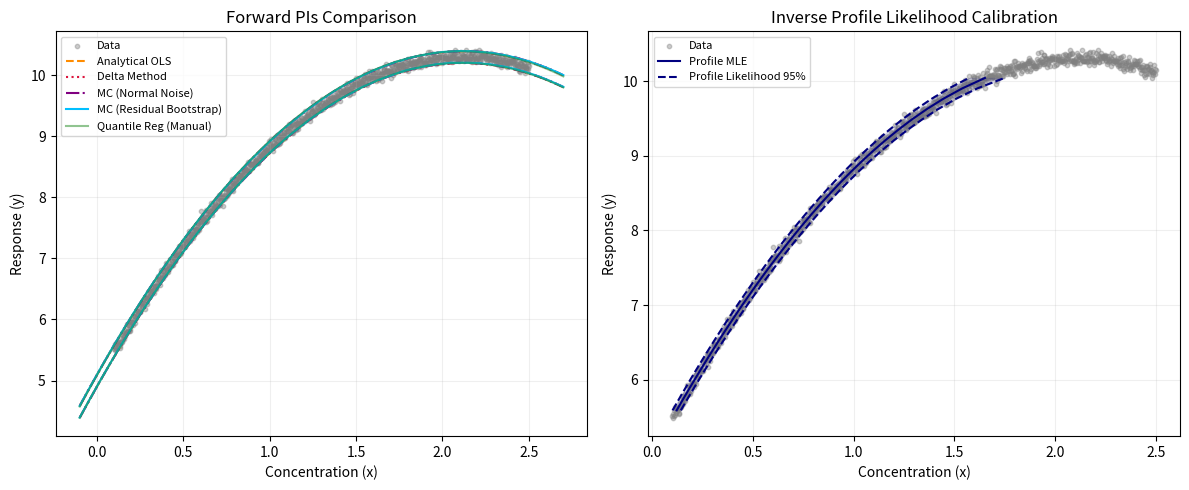
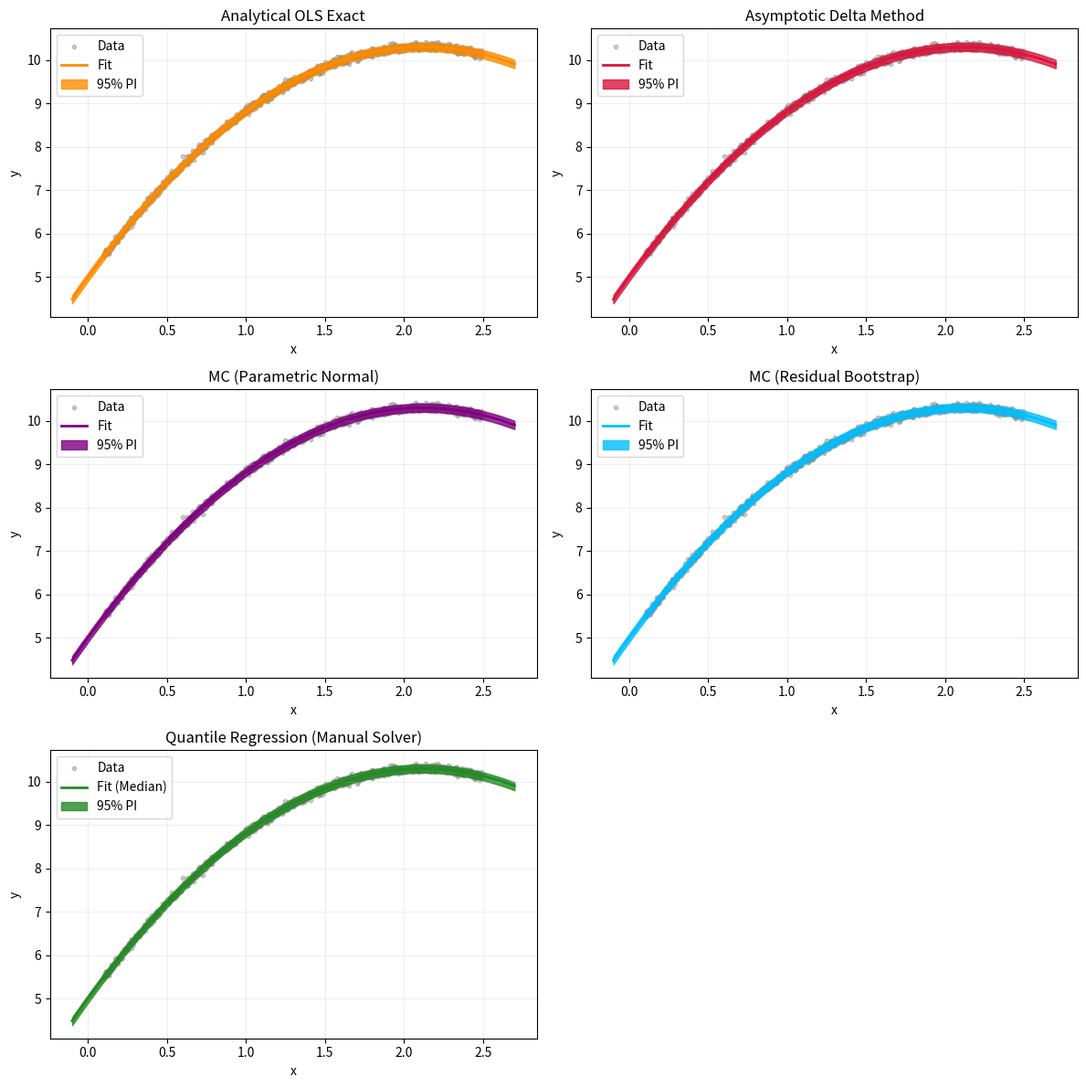
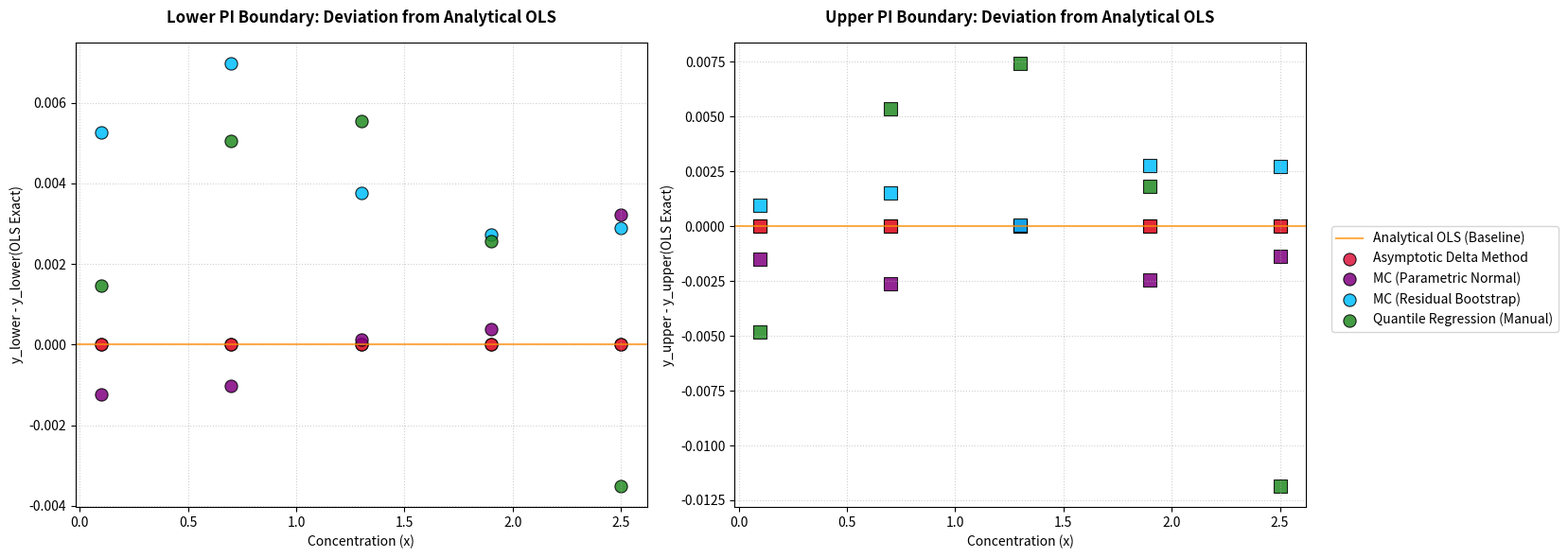

These charts were generated, in order, by the following Python code:
import numpy as np
import matplotlib.pyplot as plt
from scipy.optimize import minimize, brentq
from scipy.stats import chi2, t, norm

# =====================================================================
# 1. CORE UTILITIES & HELPER FUNCTIONS
# =====================================================================

def design_matrix(x: np.ndarray, degree: int) -> np.ndarray:
    """Generates a Vandermonde design matrix for polynomial regression.

    This utility constructs a design matrix where each row represents a data
    point raised to progressive powers: [1, x, x^2, ..., x^d].

    Args:
        x (np.ndarray): 
            A 1D array of independent variable observations of shape (n_samples,).
        degree (int): 
            The degree of the polynomial model. Must be a non-negative integer.

    Returns:
        np.ndarray: 
            The Vandermonde design matrix of shape (n_samples, degree + 1).
    """
    return np.vander(np.asarray(x), degree + 1, increasing=True)


def evaluate_poly(x: np.ndarray, beta: np.ndarray) -> np.ndarray:
    """Evaluates a polynomial function given inputs and coefficient weights.

    Computes the matrix multiplication of the polynomial design matrix and 
    the parameter coefficients vector.

    Args:
        x (np.ndarray): 
            A 1D array of coordinate points of shape (n_points,).
        beta (np.ndarray): 
            A 1D array of polynomial coefficients of shape (degree + 1,), 
            ordered from lowest power (intercept) to highest power.

    Returns:
        np.ndarray: 
            The evaluated polynomial responses of shape (n_points,).
    """
    X = design_matrix(x, len(beta) - 1)
    return X @ beta


# =====================================================================
# 2. FORWARD PREDICTION INTERVAL MODELS (Predicting Y given X)
# =====================================================================

class PolynomialOLS:
    """Ordinary Least Squares (OLS) Polynomial Regression with analytical PIs.

    Attributes:
        degree (int): 
            The polynomial degree chosen for the model.
        beta (np.ndarray or None): 
            Fitted polynomial coefficients of shape (degree + 1,).
        s_err (float or None): 
            Residual standard error of the fitted model (residual variance square root).
        inv_xtx (np.ndarray or None): 
            The inverse of the covariance design matrix (X^T * X)^-1.
        X_design (np.ndarray or None): 
            The training Vandermonde design matrix.
        y_train (np.ndarray or None): 
            The training dependent variable vector.
        n (int): 
            Number of training samples.
        p (int): 
            Number of model parameters (degree + 1).
    """

    def __init__(self, degree: int = 1):
        """Initializes the PolynomialOLS estimator.

        Args:
            degree (int, optional): 
                Degree of the polynomial. Defaults to 1 (linear).
        """
        self.degree: int = degree
        self.beta: np.ndarray = None
        self.s_err: float = None
        self.inv_xtx: np.ndarray = None
        self.X_design: np.ndarray = None
        self.y_train: np.ndarray = None
        self.n: int = 0
        self.p: int = degree + 1

    def fit(self, x: np.ndarray, y: np.ndarray) -> "PolynomialOLS":
        """Fits the polynomial OLS model to the calibration data.

        Calculates model parameters and analytical covariance metrics.

        Args:
            x (np.ndarray): 
                Independent variable array of shape (n_samples,).
            y (np.ndarray): 
                Dependent variable array of shape (n_samples,).

        Returns:
            PolynomialOLS: 
                The fitted estimator instance.
        """
        self.y_train = np.asarray(y)
        self.n = len(x)
        self.X_design = design_matrix(x, self.degree)
        
        # OLS closed-form parameter estimation via least squares solver
        self.beta, _, _, _ = np.linalg.lstsq(self.X_design, self.y_train, rcond=None)
        
        # Calculate residual standard error (with degrees-of-freedom correction)
        residuals = self.y_train - self.X_design @ self.beta
        self.s_err = np.sqrt(np.sum(residuals**2) / (self.n - self.p))
        
        # Calculate parametric covariance projection helper
        self.inv_xtx = np.linalg.inv(self.X_design.T @ self.X_design)
        return self

    def predict(self, x: np.ndarray, confidence: float = 0.95) -> tuple[np.ndarray, np.ndarray, np.ndarray]:
        """Generates point predictions and analytical prediction intervals (PI).

        Args:
            x (np.ndarray): 
                Target points for predictions, shape (n_points,).
            confidence (float, optional): 
                The target coverage probability of the interval. Defaults to 0.95.

        Returns:
            tuple[np.ndarray, np.ndarray, np.ndarray]:
                - y_fit (np.ndarray): Mean predicted responses of shape (n_points,).
                - y_lower (np.ndarray): Lower prediction bounds of shape (n_points,).
                - y_upper (np.ndarray): Upper prediction bounds of shape (n_points,).
        """
        x_arr = np.asarray(x)
        y_fit = evaluate_poly(x_arr, self.beta)
        
        X_grid = design_matrix(x_arr, self.degree)
        # Compute local leverage for each target point
        leverage = np.sum((X_grid @ self.inv_xtx) * X_grid, axis=1)
        
        alpha = 1 - confidence
        # Use Student's t-distribution critical values for exact finite-sample coverage
        t_val = t.ppf(1 - alpha / 2, df=self.n - self.p)
        pi_half_width = t_val * self.s_err * np.sqrt(1 + leverage)
        
        return y_fit, y_fit - pi_half_width, y_fit + pi_half_width


class PolynomialDeltaMethod:
    """Forward prediction intervals using the Delta Method with t-distribution scaling."""

    def __init__(self, degree: int = 1):
        self.degree: int = degree
        self.beta: np.ndarray = None
        self.cov_beta: np.ndarray = None
        self.s_err: float = None
        self.n: int = 0
        self.p: int = degree + 1

    def fit(self, x: np.ndarray, y: np.ndarray) -> "PolynomialDeltaMethod":
        self.n = len(x)
        X_design = design_matrix(x, self.degree)
        self.beta, _, _, _ = np.linalg.lstsq(X_design, y, rcond=None)
        self.s_err = np.sqrt(np.sum((y - X_design @ self.beta)**2) / (self.n - self.p))
        
        inv_xtx = np.linalg.inv(X_design.T @ X_design)
        self.cov_beta = (self.s_err ** 2) * inv_xtx
        return self

    def predict(self, x: np.ndarray, confidence: float = 0.95) -> tuple[np.ndarray, np.ndarray, np.ndarray]:
        x_arr = np.asarray(x)
        y_fit = evaluate_poly(x_arr, self.beta)
        X_grid = design_matrix(x_arr, self.degree) 
        
        pred_var = np.zeros(len(x_arr))
        for i, jacobian_row in enumerate(X_grid):
            var_fit = jacobian_row.T @ self.cov_beta @ jacobian_row
            pred_var[i] = var_fit + (self.s_err ** 2)
            
        alpha = 1 - confidence
        # FIX: Replacing asymptotic normal z-score with Student's t-score
        t_val = t.ppf(1 - alpha / 2, df=self.n - self.p)
        pi_half_width = t_val * np.sqrt(pred_var)
        
        return y_fit, y_fit - pi_half_width, y_fit + pi_half_width


class PolynomialMonteCarlo:
    """Polynomial prediction intervals using asymptotic Monte Carlo.

    Model-parameter uncertainty is represented by drawing polynomial
    coefficients from their asymptotic multivariate normal distribution:

        beta_sim ~ N(beta_hat, cov_beta_hat)

    Prediction noise is then drawn independently from the selected fitted
    error model.

    For ``error_mode="normal"``:

        epsilon_sim ~ N(0, s_err**2)

    For ``error_mode="bootstrap"``:

        epsilon_sim

    is sampled with replacement from the centered fitted residuals. This
    bootstraps only the measurement-noise distribution; parameter uncertainty
    is still represented by the asymptotic Gaussian parameter distribution.

    Attributes:
        degree:
            Degree of the fitted polynomial.
        n_simulations:
            Number of Monte Carlo realizations used for each prediction.
        error_mode:
            Measurement-noise simulation mode. Supported values are
            ``"normal"`` and ``"bootstrap"``.
        beta:
            Fitted polynomial coefficients in ascending-power order.
        cov_beta:
            Estimated covariance matrix of the fitted coefficients.
        s_err:
            Estimated residual standard deviation.
        residuals:
            Centered, leverage-adjusted residuals used by bootstrap noise
            simulation.
        raw_residuals:
            Unadjusted fitted residuals.
        leverage:
            Diagonal elements of the training-data hat matrix.
        n:
            Number of fitted observations.
        p:
            Number of fitted polynomial coefficients.
    """

    def __init__(
        self,
        degree: int = 1,
        n_simulations: int = 10000,
        error_mode: str = "normal",
    ):
        """Initialize the Monte Carlo polynomial model.

        Args:
            degree:
                Polynomial degree. Must be non-negative.
            n_simulations:
                Number of Monte Carlo realizations. Must be positive.
            error_mode:
                Measurement-noise simulation method:

                - ``"normal"`` draws Gaussian errors using the fitted
                  residual standard deviation.
                - ``"bootstrap"`` samples centered residuals with replacement.

        Raises:
            ValueError:
                If an argument is outside its allowed range.
        """
        if not isinstance(degree, int) or degree < 0:
            raise ValueError("degree must be a non-negative integer.")

        if not isinstance(n_simulations, int) or n_simulations <= 0:
            raise ValueError("n_simulations must be a positive integer.")

        valid_error_modes = {"normal", "bootstrap"}
        if error_mode not in valid_error_modes:
            raise ValueError(
                f"Unknown error_mode {error_mode!r}. "
                f"Expected one of {sorted(valid_error_modes)}."
            )

        self.degree: int = degree
        self.n_simulations: int = n_simulations
        self.error_mode: str = error_mode

        self.beta: np.ndarray | None = None
        self.cov_beta: np.ndarray | None = None
        self.s_err: float | None = None
        self.raw_residuals: np.ndarray | None = None
        self.residuals: np.ndarray | None = None
        self.leverage: np.ndarray | None = None

        self.n: int = 0
        self.p: int = degree + 1

    def fit(
        self,
        x: np.ndarray,
        y: np.ndarray,
    ) -> "PolynomialMonteCarlo":
        """Fit the polynomial model and estimate parameter covariance.

        The coefficients are estimated by ordinary least squares. For the
        Gaussian regression model, this is also the maximum-likelihood
        estimate of the polynomial coefficients.

        The residual variance is estimated using the degrees-of-freedom
        corrected estimator

            s_err**2 = RSS / (n - p),

        and the coefficient covariance is estimated as

            cov_beta = s_err**2 (X.T X)^(-1).

        For residual-bootstrap prediction noise, the fitted residuals are
        corrected for their observation-specific variance reduction. The
        diagonal leverage values are

            h_ii = diag(X (X.T X)^(-1) X.T),

        and the adjusted residuals are

            r_i_adjusted = r_i / sqrt(1 - h_ii).

        The adjusted residuals are then centered so their empirical mean is
        zero. This correction is handled entirely in the backend; the public
        class interface is unchanged.

        Args:
            x:
                One-dimensional predictor values with shape ``(n_samples,)``.
            y:
                One-dimensional response values with shape ``(n_samples,)``.

        Returns:
            The fitted estimator.

        Raises:
            ValueError:
                If the inputs are invalid or there are insufficient degrees
                of freedom.
            np.linalg.LinAlgError:
                If the design matrix is rank deficient.
        """
        x_arr = np.asarray(x, dtype=float)
        y_arr = np.asarray(y, dtype=float)

        if x_arr.ndim != 1 or y_arr.ndim != 1:
            raise ValueError("x and y must both be one-dimensional arrays.")

        if x_arr.size != y_arr.size:
            raise ValueError("x and y must contain the same number of values.")

        if x_arr.size == 0:
            raise ValueError("x and y cannot be empty.")

        if not np.all(np.isfinite(x_arr)):
            raise ValueError("x contains non-finite values.")

        if not np.all(np.isfinite(y_arr)):
            raise ValueError("y contains non-finite values.")

        self.n = x_arr.size
        self.p = self.degree + 1

        degrees_of_freedom = self.n - self.p
        if degrees_of_freedom <= 0:
            raise ValueError(
                "The number of observations must exceed the number of "
                "fitted polynomial coefficients."
            )

        X_design = design_matrix(x_arr, self.degree)

        matrix_rank = np.linalg.matrix_rank(X_design)
        if matrix_rank < self.p:
            raise np.linalg.LinAlgError(
                "The polynomial design matrix is rank deficient."
            )

        self.beta, _, _, _ = np.linalg.lstsq(
            X_design,
            y_arr,
            rcond=None,
        )

        self.raw_residuals = y_arr - X_design @ self.beta

        residual_sum_of_squares = float(
            self.raw_residuals @ self.raw_residuals
        )
        residual_variance = residual_sum_of_squares / degrees_of_freedom
        self.s_err = float(np.sqrt(residual_variance))

        inv_xtx = np.linalg.inv(X_design.T @ X_design)
        self.cov_beta = residual_variance * inv_xtx

        # Calculate only the diagonal of the hat matrix
        #
        #     H = X (X.T X)^(-1) X.T,
        #
        # without constructing the full n-by-n matrix. For least squares,
        # Var(r_i) = sigma^2 (1 - h_ii), so fitted residuals are systematically
        # narrower than the underlying measurement-error distribution.
        self.leverage = np.sum(
            (X_design @ inv_xtx) * X_design,
            axis=1,
        )

        # Protect against tiny floating-point excursions outside [0, 1].
        self.leverage = np.clip(self.leverage, 0.0, 1.0)

        one_minus_leverage = np.clip(
            1.0 - self.leverage,
            1e-12,
            None,
        )

        leverage_adjusted_residuals = (
            self.raw_residuals / np.sqrt(one_minus_leverage)
        )

        # Centering restores the zero-mean additive-error assumption after
        # correcting the residual variance. These are the residuals sampled
        # when error_mode="bootstrap".
        self.residuals = (
            leverage_adjusted_residuals
            - np.mean(leverage_adjusted_residuals)
        )

        return self

    def predict(
        self,
        x: np.ndarray,
        confidence: float = 0.95,
    ) -> tuple[np.ndarray, np.ndarray, np.ndarray]:
        """Generate predictions and pointwise Monte Carlo prediction intervals.

        For each Monte Carlo realization, this method:

        1. Draws a coefficient vector from

               beta_sim ~ N(beta_hat, cov_beta_hat).

        2. Evaluates the polynomial at the requested prediction points.

        3. Draws an independent measurement error using the selected
           error model.

        4. Adds the measurement error to the simulated fitted mean.

        The returned limits are pointwise empirical quantiles of the
        simulated future responses.

        Args:
            x:
                Prediction points with shape ``(n_points,)``. A scalar is also
                accepted and converted to a one-element array.
            confidence:
                Central prediction-interval coverage probability.

        Returns:
            A tuple containing:

            - fitted mean evaluated using ``beta_hat``;
            - lower pointwise prediction bound;
            - upper pointwise prediction bound.

        Raises:
            RuntimeError:
                If the model has not been fitted.
            ValueError:
                If ``x`` or ``confidence`` is invalid.
        """
        if (
            self.beta is None
            or self.cov_beta is None
            or self.s_err is None
            or self.residuals is None
        ):
            raise RuntimeError("The model must be fitted before prediction.")

        if not 0.0 < confidence < 1.0:
            raise ValueError("confidence must lie strictly between 0 and 1.")

        x_arr = np.atleast_1d(np.asarray(x, dtype=float))

        if x_arr.ndim != 1:
            raise ValueError("x must be a scalar or one-dimensional array.")

        if not np.all(np.isfinite(x_arr)):
            raise ValueError("x contains non-finite values.")

        n_points = x_arr.size
        X_grid = design_matrix(x_arr, self.degree)

        # Parameter-estimation uncertainty:
        # beta_hat is assumed asymptotically multivariate normal.
        simulated_betas = np.random.multivariate_normal(
            mean=self.beta,
            cov=self.cov_beta,
            size=self.n_simulations,
        )

        # Each row is one simulated fitted mean curve.
        simulated_means = simulated_betas @ X_grid.T

        # Future measurement noise is drawn from the fitted error model.
        if self.error_mode == "normal":
            simulated_errors = np.random.normal(
                loc=0.0,
                scale=self.s_err,
                size=(self.n_simulations, n_points),
            )

        elif self.error_mode == "bootstrap":
            simulated_errors = np.random.choice(
                self.residuals,
                size=(self.n_simulations, n_points),
                replace=True,
            )

        else:
            # Defensive check in case error_mode is modified after construction.
            raise ValueError(
                f"Unknown error_mode {self.error_mode!r}. "
                "Expected 'normal' or 'bootstrap'."
            )

        simulated_responses = simulated_means + simulated_errors

        alpha = 1.0 - confidence
        lower_quantile = 100.0 * alpha / 2.0
        upper_quantile = 100.0 * (1.0 - alpha / 2.0)

        y_fit = X_grid @ self.beta
        y_lower = np.percentile(
            simulated_responses,
            lower_quantile,
            axis=0,
        )
        y_upper = np.percentile(
            simulated_responses,
            upper_quantile,
            axis=0,
        )

        return y_fit, y_lower, y_upper

class PolynomialQuantileReg:
    """Quantile Regression for distribution-free prediction intervals using a manual solver.

    Bypasses dependencies on statsmodels by implementing and optimizing a manual
    pinball (quantile) loss function using scipy's Nelder-Mead optimization.

    Attributes:
        degree (int): 
            The polynomial degree chosen for the model.
        beta_lower (np.ndarray or None): 
            Lower quantile coefficients of shape (degree + 1,).
        beta_median (np.ndarray or None): 
            Median quantile coefficients of shape (degree + 1,).
        beta_upper (np.ndarray or None): 
            Upper quantile coefficients of shape (degree + 1,).
    """

    def __init__(self, degree: int = 1):
        """Initializes the PolynomialQuantileReg estimator.

        Args:
            degree (int, optional): 
                Degree of the polynomial. Defaults to 1.
        """
        self.degree: int = degree
        self.beta_lower: np.ndarray = None
        self.beta_median: np.ndarray = None
        self.beta_upper: np.ndarray = None

    @staticmethod
    def _pinball_loss(beta: np.ndarray, X: np.ndarray, y: np.ndarray, q: float) -> float:
        """Computes the Pinball (Quantile) Loss function.

        This function penalizes overestimations and underestimations asymmetrically
        depending on the target quantile value.

        Args:
            beta (np.ndarray): 
                Model parameters to evaluate.
            X (np.ndarray): 
                Design matrix of shape (n_samples, parameters).
            y (np.ndarray): 
                Real target variable of shape (n_samples,).
            q (float): 
                Target quantile to estimate (0.0 < q < 1.0).

        Returns:
            float: 
                Total cumulative pinball loss.
        """
        residuals = y - X @ beta
        return np.sum(np.maximum(q * residuals, (q - 1) * residuals))

    def fit(self, x: np.ndarray, y: np.ndarray, confidence: float = 0.95) -> "PolynomialQuantileReg":
        """Fits the lower, median, and upper quantile functions to training data.

        Uses the OLS solution as a robust warm-start initialization vector for
        numerical optimization.

        Args:
            x (np.ndarray): 
                Training independent variable of shape (n_samples,).
            y (np.ndarray): 
                Training dependent variable of shape (n_samples,).
            confidence (float, optional): 
                The target coverage probability. Defaults to 0.95.

        Returns:
            PolynomialQuantileReg: 
                The fitted estimator instance.
        """
        X = design_matrix(x, self.degree)
        alpha = 1 - confidence
        q_lower = alpha / 2
        q_median = 0.50
        q_upper = 1 - alpha / 2

        # Compute OLS solution to serve as a reliable warm start for optimization
        beta_ols, _, _, _ = np.linalg.lstsq(X, y, rcond=None)

        # Optimize parameters individually using Nelder-Mead (highly robust for non-smooth loss functions)
        res_lower = minimize(self._pinball_loss, beta_ols, args=(X, y, q_lower), method='Nelder-Mead', options={'maxiter': 5000})
        res_median = minimize(self._pinball_loss, beta_ols, args=(X, y, q_median), method='Nelder-Mead', options={'maxiter': 5000})
        res_upper = minimize(self._pinball_loss, beta_ols, args=(X, y, q_upper), method='Nelder-Mead', options={'maxiter': 5000})

        self.beta_lower = res_lower.x
        self.beta_median = res_median.x
        self.beta_upper = res_upper.x
        return self

    def predict(self, x: np.ndarray) -> tuple[np.ndarray, np.ndarray, np.ndarray]:
        """Generates point predictions based on fitted quantiles.

        Args:
            x (np.ndarray): 
                Target evaluation points, shape (n_points,).

        Returns:
            tuple[np.ndarray, np.ndarray, np.ndarray]:
                - y_median (np.ndarray): Median predicted responses of shape (n_points,).
                - y_lower (np.ndarray): Lower quantile prediction bounds of shape (n_points,).
                - y_upper (np.ndarray): Upper quantile prediction bounds of shape (n_points,).
        """
        x_arr = np.asarray(x)
        y_lower = evaluate_poly(x_arr, self.beta_lower)
        y_median = evaluate_poly(x_arr, self.beta_median)
        y_upper = evaluate_poly(x_arr, self.beta_upper)
        return y_median, y_lower, y_upper


# =====================================================================
# 3. INVERSE CALIBRATION MODELS (Estimating X given Y)
# =====================================================================

import numpy as np
from scipy.optimize import minimize, brentq
from scipy.stats import chi2

def evaluate_poly(x, beta):
    """Evaluates a polynomial with coefficients in ascending order: 
    beta[0] + beta[1]*x + beta[2]*x^2 + ..."""
    return sum(b * (x ** i) for i, b in enumerate(beta))

class ProfileLikelihoodCalibrator:
    """Inverts a polynomial function using a profile likelihood ratio formulation.
    Calculates exact, asymmetric calibration confidence intervals by scanning the
    log-likelihood surface directly.
    """

    def __init__(self, degree: int = 1):
        self.degree: int = degree
        self.x_cal: np.ndarray = None
        self.y_cal: np.ndarray = None
        self.n: int = 0
        self.beta_init: np.ndarray = None
        self.poly_init: np.ndarray = None

    def fit(self, x: np.ndarray, y: np.ndarray) -> "ProfileLikelihoodCalibrator":
        self.x_cal = np.asarray(x)
        self.y_cal = np.asarray(y)
        self.n = len(x)
        self.poly_init = np.polyfit(self.x_cal, self.y_cal, self.degree)
        self.beta_init = self.poly_init[::-1] # Ascending order [intercept, slope, ...]
        return self

    def _joint_neg_log_lik(self, params: list, x_0: float, y_0: float) -> float:
        beta = params[:-1]
        sigma_sq = params[-1]
        
        if sigma_sq <= 1e-15:
            return 1e15
        
        cal_resid = self.y_cal - evaluate_poly(self.x_cal, beta)
        pred_resid = y_0 - evaluate_poly(x_0, beta)
        rss = np.sum(cal_resid**2) + pred_resid**2
        return ((self.n + 1) / 2.0) * np.log(2 * np.pi * sigma_sq) + (rss / (2.0 * sigma_sq))

    def _profile_log_lik(self, x_0: float, y_0: float) -> float:
        init_sigma_sq = np.var(self.y_cal - evaluate_poly(self.x_cal, self.beta_init))
        init_params = list(self.beta_init) + [init_sigma_sq]
        
        # Nelder-Mead is used here for stability over L-BFGS-B
        res = minimize(self._joint_neg_log_lik, init_params, args=(x_0, y_0), method='Nelder-Mead')
        return -res.fun 

    def calibrate(self, y_0: float, confidence: float = 0.95) -> tuple[float, float, float]:
        init_sigma_sq = np.var(self.y_cal - evaluate_poly(self.x_cal, self.beta_init))
        
        # Find starting point for x_0 using polynomial roots
        coefs = self.poly_init.copy()
        coefs[-1] -= y_0
        roots = np.roots(coefs)
        
        real_roots = roots[np.isreal(roots)].real
        if len(real_roots) > 0:
            x_0_init = real_roots[np.argmin(np.abs(real_roots - np.mean(self.x_cal)))]
        else:
            x_0_init = np.mean(self.x_cal)
            
        # To avoid the parameter ordering bug, we structure the objective wrapper to expect:
        # p[:-2] -> beta coefficients
        # p[-2]  -> sigma_sq
        # p[-1]  -> x_0
        obj = lambda p: self._joint_neg_log_lik(list(p[:-2]) + [p[-2]], p[-1], y_0)
        
        init_all = list(self.beta_init) + [init_sigma_sq, x_0_init]
        
        global_res = minimize(obj, init_all, method='Nelder-Mead')
        
        # Correctly extract parameters based on our mapping layout
        x_0_mle = global_res.x[-1]
        log_l_max = -global_res.fun
        
        crit_val = chi2.ppf(confidence, df=1) / 2.0  
        target_f = lambda x: (log_l_max - self._profile_log_lik(x, y_0)) - crit_val
        
        beta_1_approx = self.beta_init[1] if len(self.beta_init) > 1 else 1.0
        se_approx = np.sqrt(init_sigma_sq) / (abs(beta_1_approx) + 1e-6)
        
        # Using 15 instead of 20 to maintain search bracket stability
        lower_bound = brentq(target_f, x_0_mle - 15 * se_approx, x_0_mle)
        upper_bound = brentq(target_f, x_0_mle, x_0_mle + 15 * se_approx)
        
        return x_0_mle, lower_bound, upper_bound
# =====================================================================
# 4. PIPELINE EXECUTION, STATISTICAL REPORTING & PLOTTING
# =====================================================================

if __name__ == "__main__":
    POLY_DEGREE = 2  # Parabolic curve modeling

    # 1. Generate Synthetic Calibration Data
    np.random.seed(42)
    nsamples = 1000
    x_cal = np.linspace(0.1, 2.5, nsamples)
    y_cal = 5.0 + 5 * x_cal - 1.18 * (x_cal**2) + np.random.normal(0, 0.05, size=nsamples)

    x_grid = np.linspace(min(x_cal) - 0.2, max(x_cal) + 0.2, 100)
    y_grid_test = np.linspace(min(y_cal) + 0.1, max(y_cal) - 0.1, 35)

    # 2. Fit Forward Models
    ols = PolynomialOLS(degree=POLY_DEGREE).fit(x_cal, y_cal)
    delta_m = PolynomialDeltaMethod(degree=POLY_DEGREE).fit(x_cal, y_cal)
    mc_normal = PolynomialMonteCarlo(degree=POLY_DEGREE, n_simulations=10000, error_mode='normal').fit(x_cal, y_cal)
    mc_boot = PolynomialMonteCarlo(degree=POLY_DEGREE, n_simulations=10000, error_mode='bootstrap').fit(x_cal, y_cal)
    qreg = PolynomialQuantileReg(degree=POLY_DEGREE).fit(x_cal, y_cal)

    # 3. Fit Inverse Calibrators
    profiler = ProfileLikelihoodCalibrator(degree=POLY_DEGREE).fit(x_cal, y_cal)

    # 4. Compute Forward Prediction Grids
    y_ols_fit, y_ols_lo, y_ols_up = ols.predict(x_grid)
    y_delta_fit, y_delta_lo, y_delta_up = delta_m.predict(x_grid)
    y_mc_norm_fit, y_mc_norm_lo, y_mc_norm_up = mc_normal.predict(x_grid)
    y_mc_boot_fit, y_mc_boot_lo, y_mc_boot_up = mc_boot.predict(x_grid)
    y_qreg_fit, y_qreg_lo, y_qreg_up = qreg.predict(x_grid)

    # =================================================================
    # STATISTICAL REPORTING: Generate 5 Evenly Spaced Concentration Tables
    # =================================================================
    # Select 5 concentrations evenly spaced across the calibration curve range
    evaluation_xs = np.linspace(min(x_cal), max(x_cal), 5)
    
    # Define our models to iterate through
    models = {
        "Analytical OLS Exact": ols,
        "Asymptotic Delta Method": delta_m,
        "MC (Parametric Normal)": mc_normal,
        "MC (Residual Bootstrap)": mc_boot,
        "Quantile Regression (Manual)": qreg
    }

    print("=" * 70)
    print("      FORWARD PREDICTION INTERVALS (PI) AT REPRESENTATIVE POINTS")
    print("=" * 70)

    for idx, eval_x in enumerate(evaluation_xs, start=1):
        print(f"\nTable {idx}: Calibration Point at x = {eval_x:.4f}")
        print("-" * 75)
        print(f"{'PI Method':<30} | {'Lower PI':<12} | {'Fit (Mean/Med)':<14} | {'Upper PI':<12}")
        print("-" * 75)
        
        for name, model in models.items():
            if name == "Quantile Regression (Manual)":
                fit_val, lo_val, up_val = model.predict(np.array([eval_x]))
            else:
                fit_val, lo_val, up_val = model.predict(np.array([eval_x]), confidence=0.95)
            
            print(f"{name:<30} | {lo_val[0]:<12.5f} | {fit_val[0]:<14.5f} | {up_val[0]:<12.5f}")
        print("-" * 75)

    # =================================================================
    # PLOTTING ROUTINES: Global Comparison Plots
    # =================================================================
    plt.figure(figsize=(12, 5))
    
    # Plot A: Forward Comparison Envelope
    plt.subplot(1, 2, 1)
    plt.scatter(x_cal, y_cal, color='gray', s=10, alpha=0.4, label='Data')
    plt.plot(x_grid, y_ols_up, color='darkorange', linestyle='--', label='Analytical OLS')
    plt.plot(x_grid, y_ols_lo, color='darkorange', linestyle='--')
    plt.plot(x_grid, y_delta_up, color='crimson', linestyle=':', label='Delta Method')
    plt.plot(x_grid, y_delta_lo, color='crimson', linestyle=':')
    plt.plot(x_grid, y_mc_norm_up, color='purple', linestyle='-.', label='MC (Normal Noise)')
    plt.plot(x_grid, y_mc_norm_lo, color='purple', linestyle='-.')
    plt.plot(x_grid, y_mc_boot_up, color='deepskyblue', linestyle='-', label='MC (Residual Bootstrap)')
    plt.plot(x_grid, y_mc_boot_lo, color='deepskyblue', linestyle='-')
    plt.plot(x_grid, y_qreg_up, color='forestgreen', linestyle='-', alpha=0.5, label='Quantile Reg (Manual)')
    plt.plot(x_grid, y_qreg_lo, color='forestgreen', linestyle='-', alpha=0.5)
    plt.title("Forward PIs Comparison")
    plt.xlabel("Concentration (x)")
    plt.ylabel("Response (y)")
    plt.legend(loc='upper left', fontsize=8)
    plt.grid(True, alpha=0.2)

    # Plot B: Inverse Profile Likelihood
    plt.subplot(1, 2, 2)
    plt.scatter(x_cal, y_cal, color='gray', s=10, alpha=0.4, label='Data')
    x_mle, x_prof_lo, x_prof_up, y_prof_valid = [], [], [], []
    for y_v in y_grid_test:
        try:
            m, l, u = profiler.calibrate(y_v)
            x_mle.append(m)
            x_prof_lo.append(l)
            x_prof_up.append(u)
            y_prof_valid.append(y_v)
        except ValueError:
            continue
    plt.plot(x_mle, y_prof_valid, color='navy', linewidth=1.5, label='Profile MLE')
    plt.plot(x_prof_lo, y_prof_valid, color='navy', linestyle='--', label='Profile Likelihood 95%')
    plt.plot(x_prof_up, y_prof_valid, color='navy', linestyle='--')
    plt.fill_betweenx(y_prof_valid, x_prof_lo, x_prof_up, color='navy', alpha=0.1)
    plt.title("Inverse Profile Likelihood Calibration")
    plt.xlabel("Concentration (x)")
    plt.ylabel("Response (y)")
    plt.legend(loc='upper left', fontsize=8)
    plt.grid(True, alpha=0.2)
    plt.tight_layout()

    # =================================================================
    # PLOTTING ROUTINES: Dedicated Subplots per Forward Method
    # =================================================================
    fig, axes = plt.subplots(3, 2, figsize=(12, 12))
    axes = axes.flatten()

    # 1. Subplot for Analytical OLS
    axes[0].scatter(x_cal, y_cal, color='gray', s=10, alpha=0.4, label='Data')
    axes[0].plot(x_grid, y_ols_fit, color='darkorange', linewidth=2, label='Fit')
    axes[0].fill_between(x_grid, y_ols_lo, y_ols_up, color='darkorange', alpha=0.8, label='95% PI')
    axes[0].set_title("Analytical OLS Exact")
    axes[0].set_xlabel("x")
    axes[0].set_ylabel("y")
    axes[0].legend(loc='upper left')
    axes[0].grid(True, alpha=0.2)

    # 2. Subplot for Delta Method
    axes[1].scatter(x_cal, y_cal, color='gray', s=10, alpha=0.4, label='Data')
    axes[1].plot(x_grid, y_delta_fit, color='crimson', linewidth=2, label='Fit')
    axes[1].fill_between(x_grid, y_delta_lo, y_delta_up, color='crimson', alpha=0.8, label='95% PI')
    axes[1].set_title("Asymptotic Delta Method")
    axes[1].set_xlabel("x")
    axes[1].set_ylabel("y")
    axes[1].legend(loc='upper left')
    axes[1].grid(True, alpha=0.2)

    # 3. Subplot for MC (Normal Noise)
    axes[2].scatter(x_cal, y_cal, color='gray', s=10, alpha=0.4, label='Data')
    axes[2].plot(x_grid, y_mc_norm_fit, color='purple', linewidth=2, label='Fit')
    axes[2].fill_between(x_grid, y_mc_norm_lo, y_mc_norm_up, color='purple', alpha=0.8, label='95% PI')
    axes[2].set_title("MC (Parametric Normal)")
    axes[2].set_xlabel("x")
    axes[2].set_ylabel("y")
    axes[2].legend(loc='upper left')
    axes[2].grid(True, alpha=0.2)

    # 4. Subplot for MC (Residual Bootstrap)
    axes[3].scatter(x_cal, y_cal, color='gray', s=10, alpha=0.4, label='Data')
    axes[3].plot(x_grid, y_mc_boot_fit, color='deepskyblue', linewidth=2, label='Fit')
    axes[3].fill_between(x_grid, y_mc_boot_lo, y_mc_boot_up, color='deepskyblue', alpha=0.8, label='95% PI')
    axes[3].set_title("MC (Residual Bootstrap)")
    axes[3].set_xlabel("x")
    axes[3].set_ylabel("y")
    axes[3].legend(loc='upper left')
    axes[3].grid(True, alpha=0.2)

    # 5. Subplot for Quantile Regression
    axes[4].scatter(x_cal, y_cal, color='gray', s=10, alpha=0.4, label='Data')
    axes[4].plot(x_grid, y_qreg_fit, color='forestgreen', linewidth=2, label='Fit (Median)')
    axes[4].fill_between(x_grid, y_qreg_lo, y_qreg_up, color='forestgreen', alpha=0.8, label='95% PI')
    axes[4].set_title("Quantile Regression (Manual Solver)")
    axes[4].set_xlabel("x")
    axes[4].set_ylabel("y")
    axes[4].legend(loc='upper left')
    axes[4].grid(True, alpha=0.2)

    # Hide the empty 6th subplot
    axes[5].axis('off')

    plt.tight_layout()
    plt.show()


# =====================================================================
# 5. BASELINE-REFERENCED COMPARATIVE SCATTERPLOTS (Relative to OLS Exact)
# =====================================================================

# Color palette mapping for consistent visual identity
method_colors = {
    "Analytical OLS Exact": "#FF8C00",         # Dark Orange
    "Asymptotic Delta Method": "#DC143C",      # Crimson
    "MC (Parametric Normal)": "#800080",       # Purple
    "MC (Residual Bootstrap)": "#00BFFF",      # Deep Sky Blue
    "Quantile Regression (Manual)": "#228B22"  # Forest Green
}

# Collect the specific bounds at our 5 evaluation points
plot_data = {name: {"x": [], "lower": [], "upper": []} for name in models.keys()}

for eval_x in evaluation_xs:
    for name, model in models.items():
        if name == "Quantile Regression (Manual)":
            _, lo_val, up_val = model.predict(np.array([eval_x]))
        else:
            _, lo_val, up_val = model.predict(np.array([eval_x]), confidence=0.95)
        
        plot_data[name]["x"].append(eval_x)
        plot_data[name]["lower"].append(lo_val[0])
        plot_data[name]["upper"].append(up_val[0])

# Convert lists to arrays for vectorized math
for name in plot_data:
    plot_data[name]["x"] = np.array(plot_data[name]["x"])
    plot_data[name]["lower"] = np.array(plot_data[name]["lower"])
    plot_data[name]["upper"] = np.array(plot_data[name]["upper"])

# Extract the baseline (Analytical OLS Exact) values
baseline_lowers = plot_data["Analytical OLS Exact"]["lower"]
baseline_uppers = plot_data["Analytical OLS Exact"]["upper"]

# Initialize the baseline-referenced plots
fig, (ax1, ax2) = plt.subplots(1, 2, figsize=(14, 6), sharex=True)

# Plot 1: Deviation of Lower Prediction Bounds from OLS Exact
ax1.set_title("Lower PI Boundary: Deviation from Analytical OLS", fontsize=12, fontweight='bold', pad=15)
ax1.axhline(0, color='#FF8C00', linestyle='-', linewidth=1.5, alpha=0.7, label='Analytical OLS (Baseline)') 
for name, data in plot_data.items():
    # Subtract OLS Exact baseline
    deviation_lower = data["lower"] - baseline_lowers
    
    # We can skip plotting the OLS baseline as scattered points if we want a cleaner plot,
    # but keeping it shows its exact placement at 0.
    ax1.scatter(
        data["x"], deviation_lower, 
        color=method_colors[name], 
        s=90, marker='o', edgecolors='black', linewidths=0.8, alpha=0.85,
        label=name if name != "Analytical OLS Exact" else None # Already in legend via axhline
    )
ax1.set_xlabel("Concentration (x)", fontsize=10)
ax1.set_ylabel("y_lower - y_lower(OLS Exact)", fontsize=10)
ax1.grid(True, linestyle=':', alpha=0.6)

# Plot 2: Deviation of Upper Prediction Bounds from OLS Exact
ax2.set_title("Upper PI Boundary: Deviation from Analytical OLS", fontsize=12, fontweight='bold', pad=15)
ax2.axhline(0, color='#FF8C00', linestyle='-', linewidth=1.5, alpha=0.7, label='Analytical OLS (Baseline)')
for name, data in plot_data.items():
    # Subtract OLS Exact baseline
    deviation_upper = data["upper"] - baseline_uppers
    
    ax2.scatter(
        data["x"], deviation_upper, 
        color=method_colors[name], 
        s=90, marker='s', edgecolors='black', linewidths=0.8, alpha=0.85,
        label=name if name != "Analytical OLS Exact" else None
    )
ax2.set_xlabel("Concentration (x)", fontsize=10)
ax2.set_ylabel("y_upper - y_upper(OLS Exact)", fontsize=10)
ax2.grid(True, linestyle=':', alpha=0.6)

# Position a unified legend gracefully on the right
handles, labels = ax1.get_legend_handles_labels()
fig.legend(handles, labels, loc='center right', bbox_to_anchor=(1.18, 0.5), borderaxespad=0., frameon=True)

plt.tight_layout()
plt.show()
